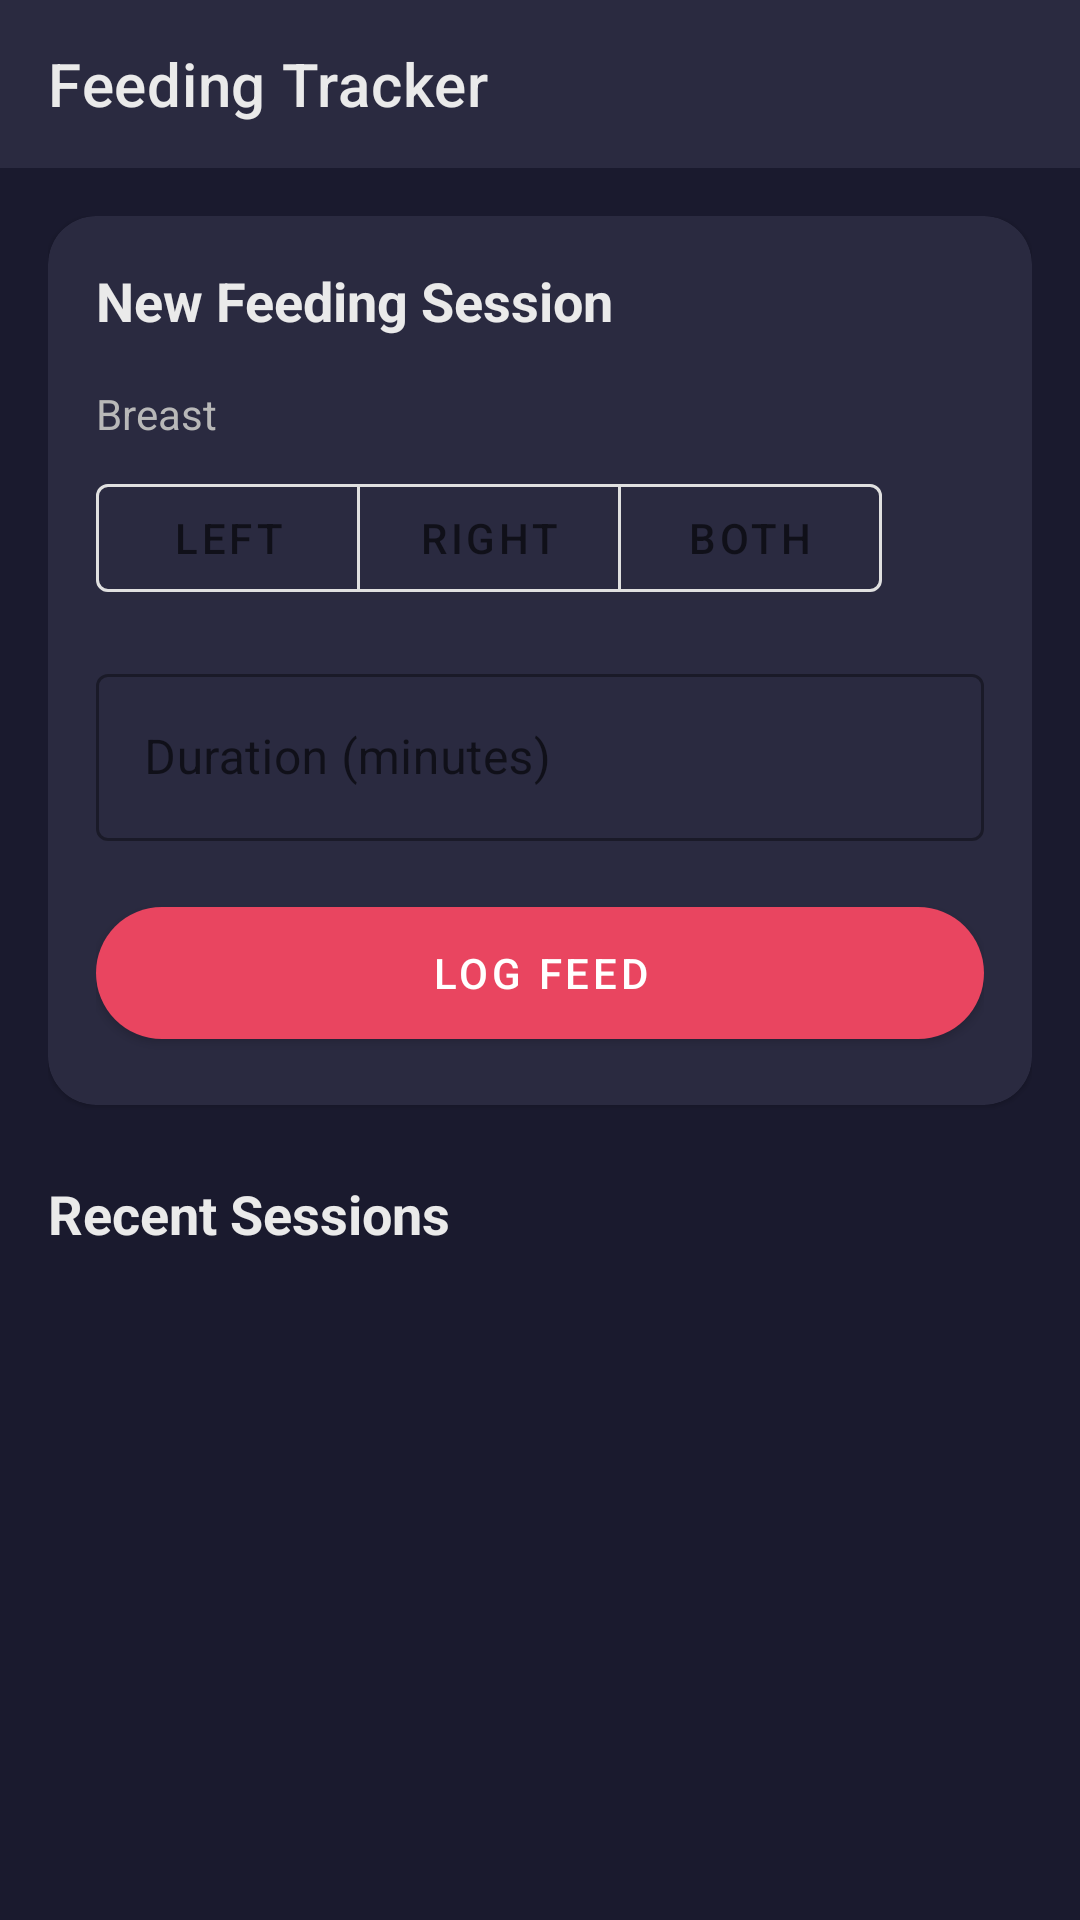

This screen was rendered from an Android layout file. Write that file and the resources it references.
<!-- AndroidManifest.xml: application theme Theme.ShishuSneh -->
<!-- res/layout/fragment_feeding_guide.xml -->
<?xml version="1.0" encoding="utf-8"?>
<androidx.constraintlayout.widget.ConstraintLayout xmlns:android="http://schemas.android.com/apk/res/android"
    xmlns:app="http://schemas.android.com/apk/res-auto"
    xmlns:tools="http://schemas.android.com/tools"
    android:layout_width="match_parent"
    android:layout_height="match_parent"
    android:background="@color/primary_bg">

    <com.google.android.material.appbar.MaterialToolbar
        android:id="@+id/toolbar"
        android:layout_width="match_parent"
        android:layout_height="?attr/actionBarSize"
        android:background="@color/card_bg"
        app:layout_constraintTop_toTopOf="parent"
        app:title="@string/feeding_tracker_title"
        app:titleTextColor="@color/text_primary" />

    <androidx.core.widget.NestedScrollView
        android:layout_width="match_parent"
        android:layout_height="0dp"
        app:layout_constraintBottom_toBottomOf="parent"
        app:layout_constraintTop_toBottomOf="@id/toolbar">

        <LinearLayout
            android:layout_width="match_parent"
            android:layout_height="wrap_content"
            android:orientation="vertical"
            android:padding="16dp">

            <com.google.android.material.card.MaterialCardView
                android:layout_width="match_parent"
                android:layout_height="wrap_content"
                app:cardBackgroundColor="@color/card_bg"
                app:cardCornerRadius="16dp">

                <LinearLayout
                    android:layout_width="match_parent"
                    android:layout_height="wrap_content"
                    android:orientation="vertical"
                    android:padding="16dp">

                    <TextView
                        android:layout_width="wrap_content"
                        android:layout_height="wrap_content"
                        android:text="@string/new_feeding_session"
                        android:textColor="@color/text_primary"
                        android:textSize="18sp"
                        android:textStyle="bold" />

                    <TextView
                        android:layout_width="wrap_content"
                        android:layout_height="wrap_content"
                        android:layout_marginTop="16dp"
                        android:text="@string/breast"
                        android:textColor="@color/text_secondary" />

                    <com.google.android.material.button.MaterialButtonToggleGroup
                        android:id="@+id/toggleBreast"
                        android:layout_width="wrap_content"
                        android:layout_height="wrap_content"
                        android:layout_marginTop="8dp"
                        app:singleSelection="true">

                        <com.google.android.material.button.MaterialButton
                            android:id="@+id/btnLeft"
                            style="@style/Widget.MaterialComponents.Button.OutlinedButton"
                            android:layout_width="wrap_content"
                            android:layout_height="wrap_content"
                            android:text="@string/left" />

                        <com.google.android.material.button.MaterialButton
                            android:id="@+id/btnRight"
                            style="@style/Widget.MaterialComponents.Button.OutlinedButton"
                            android:layout_width="wrap_content"
                            android:layout_height="wrap_content"
                            android:text="@string/right" />

                        <com.google.android.material.button.MaterialButton
                            android:id="@+id/btnBoth"
                            style="@style/Widget.MaterialComponents.Button.OutlinedButton"
                            android:layout_width="wrap_content"
                            android:layout_height="wrap_content"
                            android:text="@string/both" />
                    </com.google.android.material.button.MaterialButtonToggleGroup>

                    <com.google.android.material.textfield.TextInputLayout
                        style="@style/Widget.MaterialComponents.TextInputLayout.OutlinedBox"
                        android:layout_width="match_parent"
                        android:layout_height="wrap_content"
                        android:layout_marginTop="16dp"
                        android:hint="@string/duration_minutes_hint">

                        <com.google.android.material.textfield.TextInputEditText
                            android:id="@+id/etDuration"
                            android:layout_width="match_parent"
                            android:layout_height="wrap_content"
                            android:inputType="number"
                            android:textColor="@color/text_primary" />
                    </com.google.android.material.textfield.TextInputLayout>

                    <com.google.android.material.button.MaterialButton
                        android:id="@+id/btnSave"
                        android:layout_width="match_parent"
                        android:layout_height="56dp"
                        android:layout_marginTop="16dp"
                        android:text="@string/log_feed"
                        app:cornerRadius="24dp" />

                </LinearLayout>
            </com.google.android.material.card.MaterialCardView>

            <TextView
                android:layout_width="wrap_content"
                android:layout_height="wrap_content"
                android:layout_marginTop="24dp"
                android:text="@string/recent_sessions"
                android:textColor="@color/text_primary"
                android:textSize="18sp"
                android:textStyle="bold" />

            <androidx.recyclerview.widget.RecyclerView
                android:id="@+id/rvFeedingHistory"
                android:layout_width="match_parent"
                android:layout_height="wrap_content"
                android:layout_marginTop="8dp"
                android:nestedScrollingEnabled="false"
                tools:listitem="@layout/item_feeding_session" />

        </LinearLayout>
    </androidx.core.widget.NestedScrollView>

</androidx.constraintlayout.widget.ConstraintLayout>
<!-- res/layout/item_feeding_session.xml (included above) -->
<?xml version="1.0" encoding="utf-8"?>
<com.google.android.material.card.MaterialCardView xmlns:android="http://schemas.android.com/apk/res/android"
    xmlns:app="http://schemas.android.com/apk/res-auto"
    xmlns:tools="http://schemas.android.com/tools"
    android:layout_width="match_parent"
    android:layout_height="wrap_content"
    android:layout_marginBottom="8dp"
    app:cardBackgroundColor="@color/card_bg"
    app:cardCornerRadius="12dp">

    <LinearLayout
        android:layout_width="match_parent"
        android:layout_height="wrap_content"
        android:orientation="horizontal"
        android:padding="16dp">

        <LinearLayout
            android:layout_width="0dp"
            android:layout_height="wrap_content"
            android:layout_weight="1"
            android:orientation="vertical">

            <TextView
                android:id="@+id/tvBreast"
                android:layout_width="wrap_content"
                android:layout_height="wrap_content"
                android:textColor="@color/text_primary"
                android:textSize="16sp"
                android:textStyle="bold"
                tools:text="Left Breast" />

            <TextView
                android:id="@+id/tvDate"
                android:layout_width="wrap_content"
                android:layout_height="wrap_content"
                android:textColor="@color/text_secondary"
                android:textSize="12sp"
                tools:text="10 Mar" />
        </LinearLayout>

        <LinearLayout
            android:layout_width="wrap_content"
            android:layout_height="wrap_content"
            android:gravity="end"
            android:orientation="vertical">

            <TextView
                android:id="@+id/tvDuration"
                android:layout_width="wrap_content"
                android:layout_height="wrap_content"
                android:textColor="@color/accent_secondary"
                android:textSize="16sp"
                android:textStyle="bold"
                tools:text="15 min" />

            <TextView
                android:id="@+id/tvTime"
                android:layout_width="wrap_content"
                android:layout_height="wrap_content"
                android:textColor="@color/text_secondary"
                android:textSize="12sp"
                tools:text="14:30" />
        </LinearLayout>

    </LinearLayout>
</com.google.android.material.card.MaterialCardView>
<!-- resources referenced by this layout -->
<resources>
  <color name="accent_secondary">#F4A3A8</color>
  <color name="card_bg">#2A2A40</color>
  <color name="primary_bg">#1A1A2E</color>
  <color name="text_primary">#EAEAEA</color>
  <color name="text_secondary">#B8B8B8</color>
  <string name="both">Both</string>
  <string name="breast">Breast</string>
  <string name="duration_minutes_hint">Duration (minutes)</string>
  <string name="feeding_tracker_title">Feeding Tracker</string>
  <string name="left">Left</string>
  <string name="log_feed">Log Feed</string>
  <string name="new_feeding_session">New Feeding Session</string>
  <string name="recent_sessions">Recent Sessions</string>
  <string name="right">Right</string>
  <style name="Theme.ShishuSneh" parent="Theme.MaterialComponents.DayNight.NoActionBar">
          
          <item name="colorPrimary">@color/accent_primary</item>
          <item name="colorPrimaryVariant">@color/accent_primary</item>
          <item name="colorOnPrimary">@color/white</item>
          
          <item name="colorSecondary">@color/accent_secondary</item>
          <item name="colorSecondaryVariant">@color/accent_secondary</item>
          <item name="colorOnSecondary">@color/black</item>
          
          <item name="android:statusBarColor">@color/primary_bg</item>
          
          <item name="android:windowBackground">@color/primary_bg</item>
      </style>
  <color name="accent_primary">#E94560</color>
  <color name="white">#FFFFFFFF</color>
  <color name="black">#FF000000</color>
</resources>
